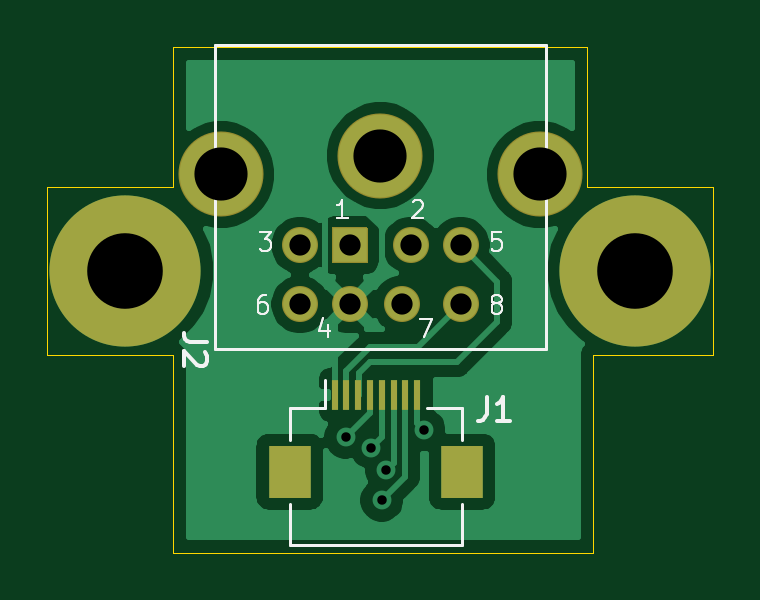
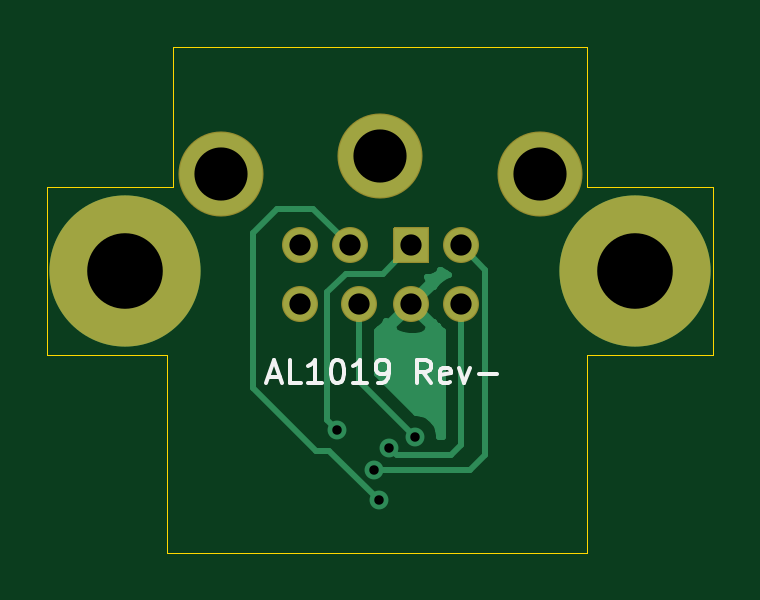
Circuit board: 10 layer files. Board 28.2 x 21.4 mm.
- bottom_copper: portboard_ffc-B_Cu.gbl (5806 bytes)
- bottom_mask: portboard_ffc-B_Mask.gbs (1255 bytes)
- paste: portboard_ffc-B_Paste.gbp (514 bytes)
- bottom_silk: portboard_ffc-B_SilkS.gbo (2843 bytes)
- outline: portboard_ffc-Edge_Cuts.gm1 (1120 bytes)
- top_copper: portboard_ffc-F_Cu.gtl (24857 bytes)
- top_mask: portboard_ffc-F_Mask.gts (1578 bytes)
- paste: portboard_ffc-F_Paste.gtp (837 bytes)
- top_silk: portboard_ffc-F_SilkS.gto (7674 bytes)
- drill: portboard_ffc.drl (623 bytes)

=== bottom_copper: portboard_ffc-B_Cu.gbl ===
%TF.GenerationSoftware,KiCad,Pcbnew,5.1.10-88a1d61d58~89~ubuntu20.04.1*%
%TF.CreationDate,2021-10-06T22:51:07-05:00*%
%TF.ProjectId,portboard_ffc,706f7274-626f-4617-9264-5f6666632e6b,rev?*%
%TF.SameCoordinates,Original*%
%TF.FileFunction,Copper,L2,Bot*%
%TF.FilePolarity,Positive*%
%FSLAX46Y46*%
G04 Gerber Fmt 4.6, Leading zero omitted, Abs format (unit mm)*
G04 Created by KiCad (PCBNEW 5.1.10-88a1d61d58~89~ubuntu20.04.1) date 2021-10-06 22:51:07*
%MOMM*%
%LPD*%
G01*
G04 APERTURE LIST*
%TA.AperFunction,ComponentPad*%
%ADD10C,1.422400*%
%TD*%
%TA.AperFunction,ComponentPad*%
%ADD11R,1.422400X1.422400*%
%TD*%
%TA.AperFunction,ComponentPad*%
%ADD12C,3.500000*%
%TD*%
%TA.AperFunction,ComponentPad*%
%ADD13C,6.400000*%
%TD*%
%TA.AperFunction,ViaPad*%
%ADD14C,0.800000*%
%TD*%
%TA.AperFunction,Conductor*%
%ADD15C,0.250000*%
%TD*%
%TA.AperFunction,Conductor*%
%ADD16C,0.254000*%
%TD*%
%TA.AperFunction,Conductor*%
%ADD17C,0.150000*%
%TD*%
G04 APERTURE END LIST*
D10*
%TO.P,J2,7*%
%TO.N,/GPi*%
X67829000Y-41053000D03*
%TO.P,J2,4*%
%TO.N,GND*%
X65629000Y-41053000D03*
%TO.P,J2,6*%
%TO.N,/TXD+*%
X63529000Y-41053000D03*
%TO.P,J2,8*%
%TO.N,/RXD+*%
X70329000Y-41053000D03*
%TO.P,J2,5*%
%TO.N,/RXD-*%
X70329000Y-38553000D03*
%TO.P,J2,3*%
%TO.N,/TXD-*%
X63529000Y-38553000D03*
D11*
%TO.P,J2,1*%
%TO.N,/HSKo*%
X65629000Y-38553000D03*
D10*
%TO.P,J2,2*%
%TO.N,/HSKi*%
X68229000Y-38553000D03*
D12*
%TO.P,J2,SH2*%
%TO.N,N/C*%
X66929000Y-34753000D03*
%TO.P,J2,SH3*%
X60179000Y-35553000D03*
%TO.P,J2,SH1*%
X73679000Y-35553000D03*
%TD*%
D13*
%TO.P,H2,1*%
%TO.N,N/C*%
X77724000Y-39624000D03*
%TD*%
%TO.P,H1,1*%
%TO.N,N/C*%
X56134000Y-39624000D03*
%TD*%
D14*
%TO.N,/GPi*%
X65468500Y-46672500D03*
%TO.N,/HSKo*%
X68770500Y-46355000D03*
%TO.N,/HSKi*%
X66992500Y-49339500D03*
%TO.N,/TXD-*%
X67183000Y-48069500D03*
%TO.N,/TXD+*%
X66548000Y-47117000D03*
%TD*%
D15*
%TO.N,/GPi*%
X67829000Y-44312000D02*
X67829000Y-41053000D01*
X65468500Y-46672500D02*
X67829000Y-44312000D01*
%TO.N,/HSKo*%
X68389500Y-39751000D02*
X66827000Y-39751000D01*
X69170499Y-40531999D02*
X68389500Y-39751000D01*
X66827000Y-39751000D02*
X65629000Y-38553000D01*
X69170499Y-45955001D02*
X69170499Y-40531999D01*
X68770500Y-46355000D02*
X69170499Y-45955001D01*
%TO.N,/HSKi*%
X66992500Y-49339500D02*
X69088000Y-47244000D01*
X69088000Y-47244000D02*
X69659500Y-47244000D01*
X69659500Y-47244000D02*
X72326500Y-44577000D01*
X72326500Y-44577000D02*
X72326500Y-38036500D01*
X72326500Y-38036500D02*
X71310500Y-37020500D01*
X69761500Y-37020500D02*
X68229000Y-38553000D01*
X71310500Y-37020500D02*
X69761500Y-37020500D01*
%TO.N,/TXD-*%
X67183000Y-48069500D02*
X63119000Y-48069500D01*
X62492799Y-39589201D02*
X63529000Y-38553000D01*
X62492799Y-47443299D02*
X62492799Y-39589201D01*
X63119000Y-48069500D02*
X62492799Y-47443299D01*
%TO.N,/TXD+*%
X66548000Y-47117000D02*
X66236011Y-47428989D01*
X63529000Y-47019000D02*
X63529000Y-41053000D01*
X66236011Y-47428989D02*
X63938989Y-47428989D01*
X63938989Y-47428989D02*
X63529000Y-47019000D01*
%TD*%
D16*
%TO.N,GND*%
X64387263Y-39618694D02*
X64466615Y-39715385D01*
X64563306Y-39794737D01*
X64673620Y-39853702D01*
X64793318Y-39890012D01*
X64917800Y-39902272D01*
X64936668Y-39902272D01*
X64879332Y-40123727D01*
X65629000Y-40873395D01*
X65643143Y-40859253D01*
X65822748Y-41038858D01*
X65808605Y-41053000D01*
X66558273Y-41802668D01*
X66688348Y-41768991D01*
X66783338Y-41911153D01*
X66970847Y-42098662D01*
X67069001Y-42164246D01*
X67069000Y-43997198D01*
X65428699Y-45637500D01*
X65366561Y-45637500D01*
X65166602Y-45677274D01*
X64978244Y-45755295D01*
X64808726Y-45868563D01*
X64664563Y-46012726D01*
X64551295Y-46182244D01*
X64473274Y-46370602D01*
X64433500Y-46570561D01*
X64433500Y-46668989D01*
X64289000Y-46668989D01*
X64289000Y-42164246D01*
X64387153Y-42098662D01*
X64503542Y-41982273D01*
X64879332Y-41982273D01*
X64940152Y-42217183D01*
X65180509Y-42329202D01*
X65438102Y-42392176D01*
X65703030Y-42403687D01*
X65965113Y-42363291D01*
X66214280Y-42272542D01*
X66317848Y-42217183D01*
X66378668Y-41982273D01*
X65629000Y-41232605D01*
X64879332Y-41982273D01*
X64503542Y-41982273D01*
X64574662Y-41911153D01*
X64654903Y-41791063D01*
X64699727Y-41802668D01*
X65449395Y-41053000D01*
X64699727Y-40303332D01*
X64654903Y-40314937D01*
X64574662Y-40194847D01*
X64387153Y-40007338D01*
X64166665Y-39860013D01*
X64029024Y-39803000D01*
X64166665Y-39745987D01*
X64379344Y-39603880D01*
X64387263Y-39618694D01*
%TA.AperFunction,Conductor*%
D17*
G36*
X64387263Y-39618694D02*
G01*
X64466615Y-39715385D01*
X64563306Y-39794737D01*
X64673620Y-39853702D01*
X64793318Y-39890012D01*
X64917800Y-39902272D01*
X64936668Y-39902272D01*
X64879332Y-40123727D01*
X65629000Y-40873395D01*
X65643143Y-40859253D01*
X65822748Y-41038858D01*
X65808605Y-41053000D01*
X66558273Y-41802668D01*
X66688348Y-41768991D01*
X66783338Y-41911153D01*
X66970847Y-42098662D01*
X67069001Y-42164246D01*
X67069000Y-43997198D01*
X65428699Y-45637500D01*
X65366561Y-45637500D01*
X65166602Y-45677274D01*
X64978244Y-45755295D01*
X64808726Y-45868563D01*
X64664563Y-46012726D01*
X64551295Y-46182244D01*
X64473274Y-46370602D01*
X64433500Y-46570561D01*
X64433500Y-46668989D01*
X64289000Y-46668989D01*
X64289000Y-42164246D01*
X64387153Y-42098662D01*
X64503542Y-41982273D01*
X64879332Y-41982273D01*
X64940152Y-42217183D01*
X65180509Y-42329202D01*
X65438102Y-42392176D01*
X65703030Y-42403687D01*
X65965113Y-42363291D01*
X66214280Y-42272542D01*
X66317848Y-42217183D01*
X66378668Y-41982273D01*
X65629000Y-41232605D01*
X64879332Y-41982273D01*
X64503542Y-41982273D01*
X64574662Y-41911153D01*
X64654903Y-41791063D01*
X64699727Y-41802668D01*
X65449395Y-41053000D01*
X64699727Y-40303332D01*
X64654903Y-40314937D01*
X64574662Y-40194847D01*
X64387153Y-40007338D01*
X64166665Y-39860013D01*
X64029024Y-39803000D01*
X64166665Y-39745987D01*
X64379344Y-39603880D01*
X64387263Y-39618694D01*
G37*
%TD.AperFunction*%
%TD*%
M02*

=== bottom_mask: portboard_ffc-B_Mask.gbs ===
%TF.GenerationSoftware,KiCad,Pcbnew,5.1.10-88a1d61d58~89~ubuntu20.04.1*%
%TF.CreationDate,2021-10-06T22:51:07-05:00*%
%TF.ProjectId,portboard_ffc,706f7274-626f-4617-9264-5f6666632e6b,rev?*%
%TF.SameCoordinates,Original*%
%TF.FileFunction,Soldermask,Bot*%
%TF.FilePolarity,Negative*%
%FSLAX46Y46*%
G04 Gerber Fmt 4.6, Leading zero omitted, Abs format (unit mm)*
G04 Created by KiCad (PCBNEW 5.1.10-88a1d61d58~89~ubuntu20.04.1) date 2021-10-06 22:51:07*
%MOMM*%
%LPD*%
G01*
G04 APERTURE LIST*
%ADD10C,1.524000*%
%ADD11C,3.601600*%
%ADD12C,6.400000*%
G04 APERTURE END LIST*
D10*
%TO.C,J2*%
X67829000Y-41053000D03*
X65629000Y-41053000D03*
X63529000Y-41053000D03*
X70329000Y-41053000D03*
X70329000Y-38553000D03*
X63529000Y-38553000D03*
G36*
G01*
X64867000Y-39264200D02*
X64867000Y-37841800D01*
G75*
G02*
X64917800Y-37791000I50800J0D01*
G01*
X66340200Y-37791000D01*
G75*
G02*
X66391000Y-37841800I0J-50800D01*
G01*
X66391000Y-39264200D01*
G75*
G02*
X66340200Y-39315000I-50800J0D01*
G01*
X64917800Y-39315000D01*
G75*
G02*
X64867000Y-39264200I0J50800D01*
G01*
G37*
X68229000Y-38553000D03*
D11*
X66929000Y-34753000D03*
X60179000Y-35553000D03*
X73679000Y-35553000D03*
%TD*%
D12*
%TO.C,H2*%
X77724000Y-39624000D03*
%TD*%
%TO.C,H1*%
X56134000Y-39624000D03*
%TD*%
M02*

=== paste: portboard_ffc-B_Paste.gbp ===
%TF.GenerationSoftware,KiCad,Pcbnew,5.1.10-88a1d61d58~89~ubuntu20.04.1*%
%TF.CreationDate,2021-10-06T22:51:07-05:00*%
%TF.ProjectId,portboard_ffc,706f7274-626f-4617-9264-5f6666632e6b,rev?*%
%TF.SameCoordinates,Original*%
%TF.FileFunction,Paste,Bot*%
%TF.FilePolarity,Positive*%
%FSLAX46Y46*%
G04 Gerber Fmt 4.6, Leading zero omitted, Abs format (unit mm)*
G04 Created by KiCad (PCBNEW 5.1.10-88a1d61d58~89~ubuntu20.04.1) date 2021-10-06 22:51:07*
%MOMM*%
%LPD*%
G01*
G04 APERTURE LIST*
G04 APERTURE END LIST*
M02*

=== bottom_silk: portboard_ffc-B_SilkS.gbo ===
%TF.GenerationSoftware,KiCad,Pcbnew,5.1.10-88a1d61d58~89~ubuntu20.04.1*%
%TF.CreationDate,2021-10-06T22:51:07-05:00*%
%TF.ProjectId,portboard_ffc,706f7274-626f-4617-9264-5f6666632e6b,rev?*%
%TF.SameCoordinates,Original*%
%TF.FileFunction,Legend,Bot*%
%TF.FilePolarity,Positive*%
%FSLAX46Y46*%
G04 Gerber Fmt 4.6, Leading zero omitted, Abs format (unit mm)*
G04 Created by KiCad (PCBNEW 5.1.10-88a1d61d58~89~ubuntu20.04.1) date 2021-10-06 22:51:07*
%MOMM*%
%LPD*%
G01*
G04 APERTURE LIST*
%ADD10C,0.150000*%
G04 APERTURE END LIST*
D10*
X71659142Y-44108666D02*
X71182952Y-44108666D01*
X71754380Y-44394380D02*
X71421047Y-43394380D01*
X71087714Y-44394380D01*
X70278190Y-44394380D02*
X70754380Y-44394380D01*
X70754380Y-43394380D01*
X69421047Y-44394380D02*
X69992476Y-44394380D01*
X69706761Y-44394380D02*
X69706761Y-43394380D01*
X69802000Y-43537238D01*
X69897238Y-43632476D01*
X69992476Y-43680095D01*
X68802000Y-43394380D02*
X68706761Y-43394380D01*
X68611523Y-43442000D01*
X68563904Y-43489619D01*
X68516285Y-43584857D01*
X68468666Y-43775333D01*
X68468666Y-44013428D01*
X68516285Y-44203904D01*
X68563904Y-44299142D01*
X68611523Y-44346761D01*
X68706761Y-44394380D01*
X68802000Y-44394380D01*
X68897238Y-44346761D01*
X68944857Y-44299142D01*
X68992476Y-44203904D01*
X69040095Y-44013428D01*
X69040095Y-43775333D01*
X68992476Y-43584857D01*
X68944857Y-43489619D01*
X68897238Y-43442000D01*
X68802000Y-43394380D01*
X67516285Y-44394380D02*
X68087714Y-44394380D01*
X67802000Y-44394380D02*
X67802000Y-43394380D01*
X67897238Y-43537238D01*
X67992476Y-43632476D01*
X68087714Y-43680095D01*
X67040095Y-44394380D02*
X66849619Y-44394380D01*
X66754380Y-44346761D01*
X66706761Y-44299142D01*
X66611523Y-44156285D01*
X66563904Y-43965809D01*
X66563904Y-43584857D01*
X66611523Y-43489619D01*
X66659142Y-43442000D01*
X66754380Y-43394380D01*
X66944857Y-43394380D01*
X67040095Y-43442000D01*
X67087714Y-43489619D01*
X67135333Y-43584857D01*
X67135333Y-43822952D01*
X67087714Y-43918190D01*
X67040095Y-43965809D01*
X66944857Y-44013428D01*
X66754380Y-44013428D01*
X66659142Y-43965809D01*
X66611523Y-43918190D01*
X66563904Y-43822952D01*
X64802000Y-44394380D02*
X65135333Y-43918190D01*
X65373428Y-44394380D02*
X65373428Y-43394380D01*
X64992476Y-43394380D01*
X64897238Y-43442000D01*
X64849619Y-43489619D01*
X64802000Y-43584857D01*
X64802000Y-43727714D01*
X64849619Y-43822952D01*
X64897238Y-43870571D01*
X64992476Y-43918190D01*
X65373428Y-43918190D01*
X63992476Y-44346761D02*
X64087714Y-44394380D01*
X64278190Y-44394380D01*
X64373428Y-44346761D01*
X64421047Y-44251523D01*
X64421047Y-43870571D01*
X64373428Y-43775333D01*
X64278190Y-43727714D01*
X64087714Y-43727714D01*
X63992476Y-43775333D01*
X63944857Y-43870571D01*
X63944857Y-43965809D01*
X64421047Y-44061047D01*
X63611523Y-43727714D02*
X63373428Y-44394380D01*
X63135333Y-43727714D01*
X62754380Y-44013428D02*
X61992476Y-44013428D01*
M02*

=== outline: portboard_ffc-Edge_Cuts.gm1 ===
%TF.GenerationSoftware,KiCad,Pcbnew,5.1.10-88a1d61d58~89~ubuntu20.04.1*%
%TF.CreationDate,2021-10-06T22:51:07-05:00*%
%TF.ProjectId,portboard_ffc,706f7274-626f-4617-9264-5f6666632e6b,rev?*%
%TF.SameCoordinates,Original*%
%TF.FileFunction,Profile,NP*%
%FSLAX46Y46*%
G04 Gerber Fmt 4.6, Leading zero omitted, Abs format (unit mm)*
G04 Created by KiCad (PCBNEW 5.1.10-88a1d61d58~89~ubuntu20.04.1) date 2021-10-06 22:51:07*
%MOMM*%
%LPD*%
G01*
G04 APERTURE LIST*
%TA.AperFunction,Profile*%
%ADD10C,0.050000*%
%TD*%
G04 APERTURE END LIST*
D10*
X58166000Y-36068000D02*
X58166000Y-30162500D01*
X52832000Y-36068000D02*
X58166000Y-36068000D01*
X52832000Y-43180000D02*
X52832000Y-36068000D01*
X58166000Y-43180000D02*
X52832000Y-43180000D01*
X58166000Y-51562000D02*
X58166000Y-43180000D01*
X75946000Y-51562000D02*
X58166000Y-51562000D01*
X75946000Y-43180000D02*
X75946000Y-51562000D01*
X81026000Y-43180000D02*
X75946000Y-43180000D01*
X81026000Y-36068000D02*
X81026000Y-43180000D01*
X75692000Y-36068000D02*
X81026000Y-36068000D01*
X75692000Y-30162500D02*
X75692000Y-36068000D01*
X58166000Y-30162500D02*
X75692000Y-30162500D01*
M02*

=== top_copper: portboard_ffc-F_Cu.gtl (24857 bytes, source omitted) ===
=== top_mask: portboard_ffc-F_Mask.gts ===
%TF.GenerationSoftware,KiCad,Pcbnew,5.1.10-88a1d61d58~89~ubuntu20.04.1*%
%TF.CreationDate,2021-10-06T22:51:07-05:00*%
%TF.ProjectId,portboard_ffc,706f7274-626f-4617-9264-5f6666632e6b,rev?*%
%TF.SameCoordinates,Original*%
%TF.FileFunction,Soldermask,Top*%
%TF.FilePolarity,Negative*%
%FSLAX46Y46*%
G04 Gerber Fmt 4.6, Leading zero omitted, Abs format (unit mm)*
G04 Created by KiCad (PCBNEW 5.1.10-88a1d61d58~89~ubuntu20.04.1) date 2021-10-06 22:51:07*
%MOMM*%
%LPD*%
G01*
G04 APERTURE LIST*
%ADD10C,1.524000*%
%ADD11C,3.601600*%
%ADD12C,6.400000*%
%ADD13R,1.800000X2.200000*%
%ADD14R,0.300000X1.300000*%
G04 APERTURE END LIST*
D10*
%TO.C,J2*%
X67829000Y-41053000D03*
X65629000Y-41053000D03*
X63529000Y-41053000D03*
X70329000Y-41053000D03*
X70329000Y-38553000D03*
X63529000Y-38553000D03*
G36*
G01*
X64867000Y-39264200D02*
X64867000Y-37841800D01*
G75*
G02*
X64917800Y-37791000I50800J0D01*
G01*
X66340200Y-37791000D01*
G75*
G02*
X66391000Y-37841800I0J-50800D01*
G01*
X66391000Y-39264200D01*
G75*
G02*
X66340200Y-39315000I-50800J0D01*
G01*
X64917800Y-39315000D01*
G75*
G02*
X64867000Y-39264200I0J50800D01*
G01*
G37*
X68229000Y-38553000D03*
D11*
X66929000Y-34753000D03*
X60179000Y-35553000D03*
X73679000Y-35553000D03*
%TD*%
D12*
%TO.C,H2*%
X77724000Y-39624000D03*
%TD*%
%TO.C,H1*%
X56134000Y-39624000D03*
%TD*%
D13*
%TO.C,J1*%
X70388500Y-48136000D03*
X63088500Y-48136000D03*
D14*
X64988500Y-44886000D03*
X65488500Y-44886000D03*
X65988500Y-44886000D03*
X66488500Y-44886000D03*
X66988500Y-44886000D03*
X67488500Y-44886000D03*
X67988500Y-44886000D03*
X68488500Y-44886000D03*
%TD*%
M02*

=== paste: portboard_ffc-F_Paste.gtp ===
%TF.GenerationSoftware,KiCad,Pcbnew,5.1.10-88a1d61d58~89~ubuntu20.04.1*%
%TF.CreationDate,2021-10-06T22:51:07-05:00*%
%TF.ProjectId,portboard_ffc,706f7274-626f-4617-9264-5f6666632e6b,rev?*%
%TF.SameCoordinates,Original*%
%TF.FileFunction,Paste,Top*%
%TF.FilePolarity,Positive*%
%FSLAX46Y46*%
G04 Gerber Fmt 4.6, Leading zero omitted, Abs format (unit mm)*
G04 Created by KiCad (PCBNEW 5.1.10-88a1d61d58~89~ubuntu20.04.1) date 2021-10-06 22:51:07*
%MOMM*%
%LPD*%
G01*
G04 APERTURE LIST*
%ADD10R,1.800000X2.200000*%
%ADD11R,0.300000X1.300000*%
G04 APERTURE END LIST*
D10*
%TO.C,J1*%
X70388500Y-48136000D03*
X63088500Y-48136000D03*
D11*
X64988500Y-44886000D03*
X65488500Y-44886000D03*
X65988500Y-44886000D03*
X66488500Y-44886000D03*
X66988500Y-44886000D03*
X67488500Y-44886000D03*
X67988500Y-44886000D03*
X68488500Y-44886000D03*
%TD*%
M02*

=== top_silk: portboard_ffc-F_SilkS.gto (7674 bytes, source omitted) ===
=== drill: portboard_ffc.drl ===
M48
; DRILL file {KiCad 5.1.10-88a1d61d58~89~ubuntu20.04.1} date Wed Oct  6 22:51:11 2021
; FORMAT={-:-/ absolute / metric / decimal}
; #@! TF.CreationDate,2021-10-06T22:51:11-05:00
; #@! TF.GenerationSoftware,Kicad,Pcbnew,5.1.10-88a1d61d58~89~ubuntu20.04.1
FMAT,2
METRIC
T1C0.400
T2C0.900
T3C2.250
T4C3.200
%
G90
G05
T1
X65.468Y-46.672
X66.548Y-47.117
X66.992Y-49.34
X67.183Y-48.069
X68.77Y-46.355
T2
X63.529Y-38.553
X63.529Y-41.053
X65.629Y-38.553
X65.629Y-41.053
X67.829Y-41.053
X68.229Y-38.553
X70.329Y-38.553
X70.329Y-41.053
T3
X60.179Y-35.553
X66.929Y-34.753
X73.679Y-35.553
T4
X56.134Y-39.624
X77.724Y-39.624
T0
M30

